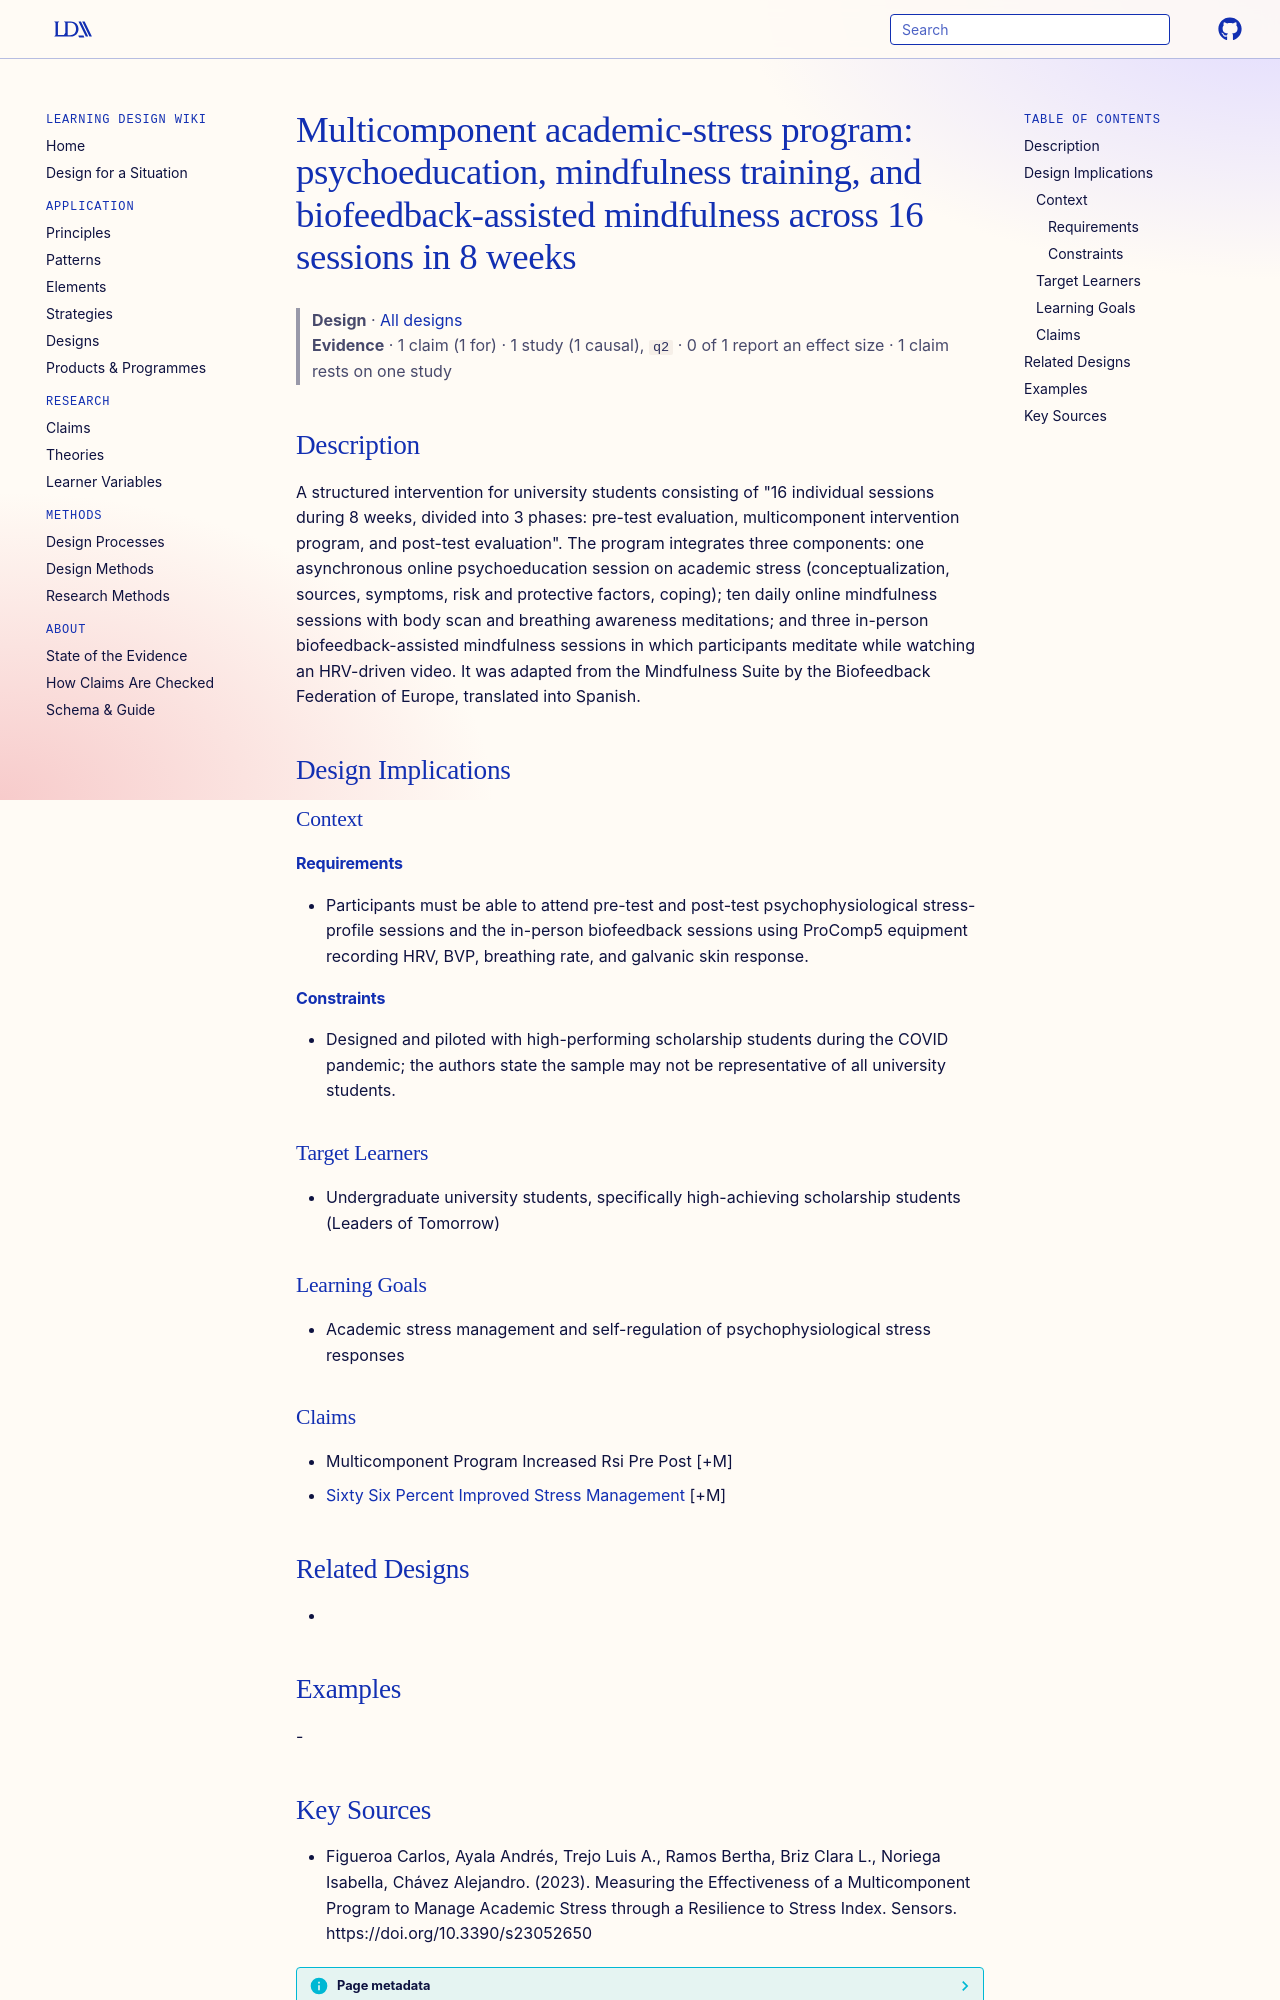

repository: Learning-Design-Alliance/learning-wiki · page: designs/multicomponent-academic-stress-program-16-sessions/index.html · generator: mkdocs

---
type: design
id: multicomponent-academic-stress-program-16-sessions
title: "Multicomponent academic-stress program: psychoeducation, mindfulness training, and biofeedback-assisted mindfulness across 16 sessions in 8 weeks"
description: "A structured intervention for university students consisting of \"16 individual sessions during 8 weeks, divided into 3 phases: pre-test evaluation, multicomponent intervention program, and post-test evaluation\"."
status: review
generated:
  by: "process:settle-candidates"
  at: 2026-11-07
sources:
  - id: figueroa-carlos-2023
    resource: "https://doi.org/10.3390/s23052650"
    title: "Figueroa Carlos, Ayala Andrés, Trejo Luis A., Ramos Bertha, Briz Clara L., Noriega Isabella, Chávez Alejandro. (2023). Measuring the Effectiveness of a Multicomponent Program to Manage Academic Stress through a Resilience to Stress Index. Sensors. https://doi.org/10.3390/s23052650"
    author: Figueroa Carlos, Ayala Andrés, Trejo Luis A., Ramos Bertha, Briz Clara L., Noriega Isabella, Chávez Alejandro
---

# Multicomponent academic-stress program: psychoeducation, mindfulness training, and biofeedback-assisted mindfulness across 16 sessions in 8 weeks

> **Design** · [All designs](index.md)
> **Evidence** · 1 claim (1 for) · 1 study (1 causal), `q2` · 0 of 1 report an effect size · 1 claim rests on one study

## Description
A structured intervention for university students consisting of "16 individual sessions during 8 weeks, divided into 3 phases: pre-test evaluation, multicomponent intervention program, and post-test evaluation". The program integrates three components: one asynchronous online psychoeducation session on academic stress (conceptualization, sources, symptoms, risk and protective factors, coping); ten daily online mindfulness sessions with body scan and breathing awareness meditations; and three in-person biofeedback-assisted mindfulness sessions in which participants meditate while watching an HRV-driven video. It was adapted from the Mindfulness Suite by the Biofeedback Federation of Europe, translated into Spanish.

## Design Implications

### Context
#### Requirements
- Participants must be able to attend pre-test and post-test psychophysiological stress-profile sessions and the in-person biofeedback sessions using ProComp5 equipment recording HRV, BVP, breathing rate, and galvanic skin response.
#### Constraints
- Designed and piloted with high-performing scholarship students during the COVID pandemic; the authors state the sample may not be representative of all university students.

### Target Learners
- Undergraduate university students, specifically high-achieving scholarship students (Leaders of Tomorrow)

### Learning Goals
- Academic stress management and self-regulation of psychophysiological stress responses

### Claims
- Multicomponent Program Increased Rsi Pre Post [+M]
- [Sixty Six Percent Improved Stress Management](../claims/sixty-six-percent-improved-stress-management.md) [+M]

## Related Designs
- 

## Examples
-
